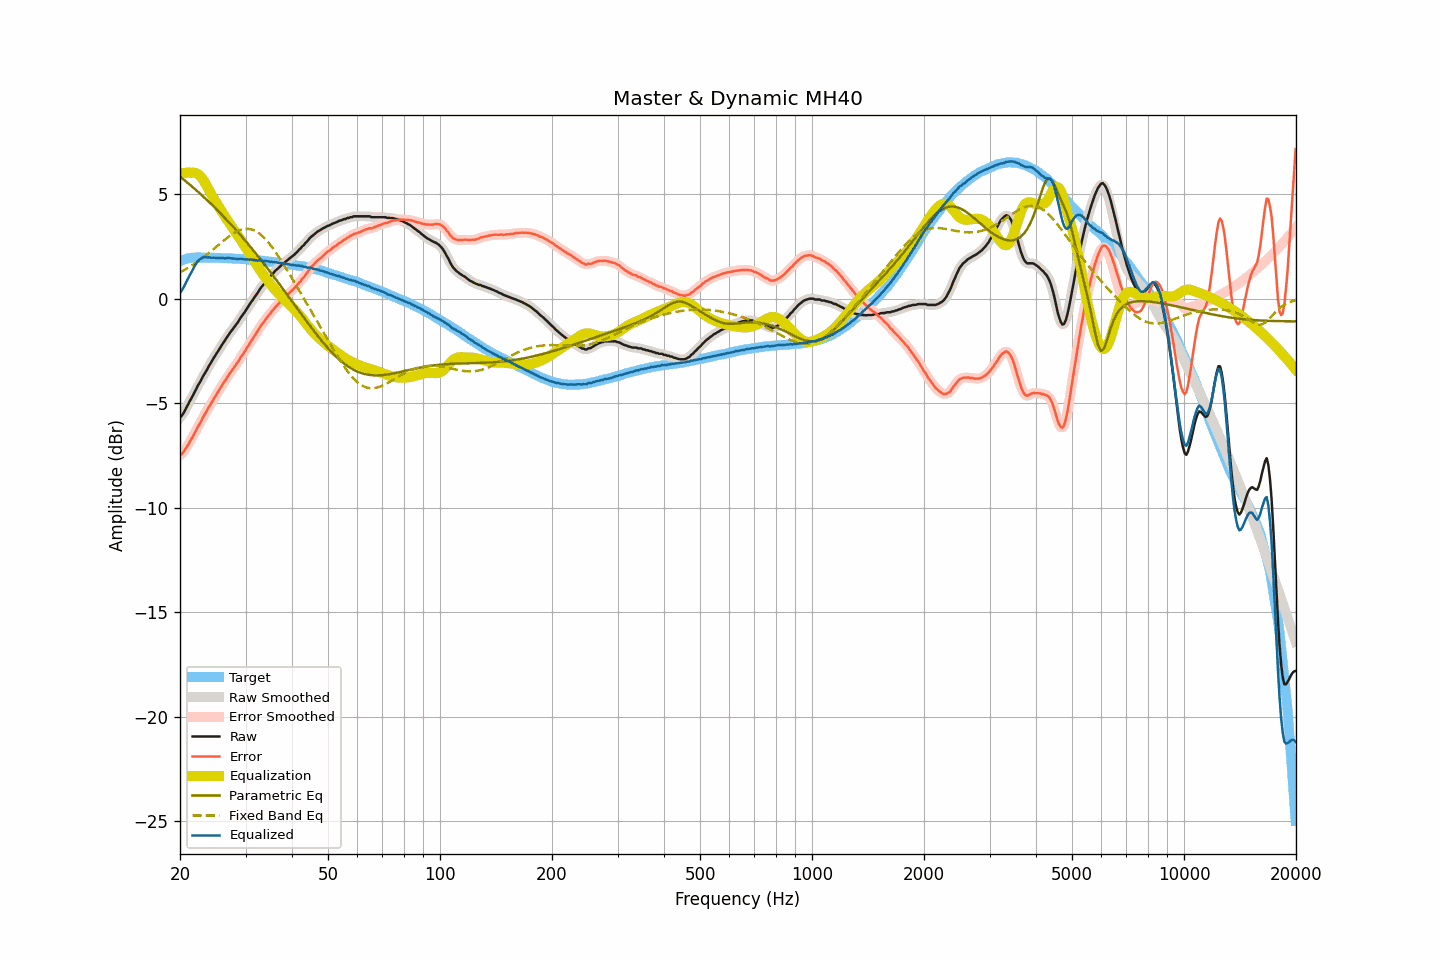

Values plotted in this chart, from the file beside it:
frequency, raw, smoothed, error, error_smoothed, equalization, parametric_eq, fixed_band_eq, equalized_raw, equalized_smoothed, target
20.00, -5.68, -5.69, -7.48, -7.49, 5.96, 5.84, 1.26, 0.28, 0.27, 1.80
20.20, -5.61, -5.60, -7.44, -7.42, 5.99, 5.78, 1.30, 0.38, 0.39, 1.83
20.40, -5.50, -5.49, -7.35, -7.34, 6.00, 5.72, 1.34, 0.51, 0.52, 1.86
20.61, -5.36, -5.36, -7.24, -7.24, 6.02, 5.65, 1.39, 0.66, 0.65, 1.88
20.81, -5.21, -5.21, -7.11, -7.12, 6.03, 5.59, 1.43, 0.82, 0.81, 1.91
21.02, -5.07, -5.06, -7.00, -6.99, 6.03, 5.53, 1.48, 0.96, 0.96, 1.93
21.23, -4.91, -4.92, -6.85, -6.86, 6.03, 5.46, 1.52, 1.12, 1.11, 1.94
21.44, -4.78, -4.77, -6.73, -6.73, 6.02, 5.40, 1.57, 1.24, 1.25, 1.95
21.66, -4.63, -4.63, -6.59, -6.59, 6.03, 5.33, 1.62, 1.40, 1.40, 1.96
21.87, -4.48, -4.48, -6.44, -6.45, 6.02, 5.26, 1.67, 1.55, 1.54, 1.96
22.09, -4.34, -4.33, -6.31, -6.30, 6.00, 5.20, 1.72, 1.67, 1.67, 1.97
22.31, -4.18, -4.19, -6.15, -6.16, 5.97, 5.13, 1.78, 1.79, 1.78, 1.97
22.54, -4.05, -4.05, -6.02, -6.02, 5.91, 5.06, 1.83, 1.86, 1.86, 1.97
22.76, -3.92, -3.91, -5.89, -5.87, 5.83, 4.99, 1.89, 1.91, 1.92, 1.97
22.99, -3.76, -3.77, -5.72, -5.73, 5.73, 4.92, 1.94, 1.97, 1.96, 1.96
23.22, -3.63, -3.63, -5.59, -5.59, 5.62, 4.85, 2.00, 1.99, 1.98, 1.96
23.45, -3.50, -3.50, -5.46, -5.45, 5.48, 4.78, 2.06, 1.99, 1.99, 1.96
23.69, -3.37, -3.36, -5.33, -5.32, 5.34, 4.70, 2.12, 1.97, 1.98, 1.96
23.92, -3.22, -3.23, -5.17, -5.19, 5.20, 4.63, 2.19, 1.98, 1.97, 1.96
24.16, -3.10, -3.09, -5.06, -5.06, 5.06, 4.56, 2.25, 1.96, 1.96, 1.97
24.40, -2.97, -2.96, -4.93, -4.92, 4.93, 4.48, 2.31, 1.96, 1.96, 1.96
24.65, -2.83, -2.84, -4.78, -4.80, 4.80, 4.41, 2.38, 1.96, 1.96, 1.95
24.89, -2.72, -2.71, -4.67, -4.67, 4.67, 4.33, 2.44, 1.95, 1.96, 1.95
25.14, -2.59, -2.59, -4.54, -4.54, 4.54, 4.25, 2.51, 1.95, 1.95, 1.95
25.39, -2.47, -2.47, -4.42, -4.42, 4.42, 4.17, 2.57, 1.95, 1.95, 1.95
25.65, -2.35, -2.34, -4.30, -4.29, 4.29, 4.10, 2.64, 1.94, 1.95, 1.95
25.91, -2.22, -2.23, -4.16, -4.17, 4.17, 4.02, 2.70, 1.94, 1.94, 1.94
26.16, -2.10, -2.11, -4.04, -4.05, 4.05, 3.94, 2.77, 1.95, 1.94, 1.94
26.43, -2.00, -1.99, -3.94, -3.92, 3.93, 3.86, 2.83, 1.92, 1.94, 1.94
26.69, -1.87, -1.87, -3.81, -3.81, 3.81, 3.77, 2.89, 1.94, 1.94, 1.94
26.96, -1.75, -1.76, -3.69, -3.69, 3.69, 3.69, 2.95, 1.94, 1.94, 1.93
27.23, -1.64, -1.64, -3.57, -3.58, 3.58, 3.61, 3.01, 1.94, 1.94, 1.93
27.50, -1.54, -1.54, -3.47, -3.47, 3.47, 3.53, 3.06, 1.93, 1.93, 1.93
27.77, -1.44, -1.43, -3.36, -3.36, 3.36, 3.44, 3.11, 1.92, 1.92, 1.92
28.05, -1.33, -1.34, -3.25, -3.25, 3.25, 3.36, 3.16, 1.92, 1.91, 1.92
28.33, -1.23, -1.23, -3.14, -3.14, 3.13, 3.27, 3.20, 1.90, 1.90, 1.91
28.62, -1.13, -1.12, -3.04, -3.02, 3.02, 3.18, 3.24, 1.89, 1.90, 1.91
28.90, -1.00, -1.00, -2.90, -2.91, 2.91, 3.10, 3.27, 1.91, 1.90, 1.90
29.19, -0.88, -0.89, -2.77, -2.79, 2.79, 3.01, 3.30, 1.91, 1.90, 1.89
29.48, -0.78, -0.78, -2.68, -2.67, 2.67, 2.92, 3.32, 1.89, 1.90, 1.90
29.78, -0.67, -0.67, -2.56, -2.56, 2.55, 2.83, 3.33, 1.88, 1.89, 1.89
30.08, -0.55, -0.55, -2.44, -2.44, 2.43, 2.74, 3.34, 1.88, 1.88, 1.89
30.38, -0.43, -0.43, -2.31, -2.31, 2.31, 2.65, 3.34, 1.88, 1.88, 1.87
30.68, -0.32, -0.32, -2.19, -2.19, 2.19, 2.55, 3.34, 1.87, 1.87, 1.87
30.99, -0.19, -0.20, -2.05, -2.06, 2.07, 2.46, 3.32, 1.88, 1.87, 1.86
31.30, -0.09, -0.08, -1.95, -1.94, 1.95, 2.37, 3.30, 1.85, 1.86, 1.86
31.61, 0.03, 0.03, -1.83, -1.83, 1.82, 2.27, 3.27, 1.85, 1.85, 1.86
31.93, 0.14, 0.13, -1.71, -1.71, 1.70, 2.18, 3.23, 1.84, 1.84, 1.84
32.24, 0.24, 0.25, -1.59, -1.58, 1.58, 2.08, 3.19, 1.82, 1.83, 1.83
32.57, 0.37, 0.37, -1.46, -1.46, 1.46, 1.99, 3.14, 1.83, 1.83, 1.83
32.89, 0.49, 0.48, -1.34, -1.34, 1.35, 1.89, 3.08, 1.84, 1.83, 1.83
33.22, 0.59, 0.59, -1.22, -1.23, 1.24, 1.79, 3.01, 1.83, 1.82, 1.81
33.55, 0.67, 0.68, -1.14, -1.13, 1.13, 1.69, 2.94, 1.80, 1.81, 1.81
33.89, 0.78, 0.78, -1.02, -1.02, 1.02, 1.60, 2.86, 1.80, 1.80, 1.80
34.23, 0.88, 0.87, -0.92, -0.92, 0.92, 1.50, 2.78, 1.80, 1.79, 1.80
34.57, 0.97, 0.97, -0.81, -0.81, 0.82, 1.40, 2.68, 1.79, 1.78, 1.78
34.92, 1.04, 1.05, -0.73, -0.72, 0.72, 1.29, 2.59, 1.76, 1.77, 1.77
35.27, 1.15, 1.14, -0.62, -0.63, 0.62, 1.19, 2.49, 1.77, 1.76, 1.77
35.62, 1.21, 1.22, -0.54, -0.53, 0.53, 1.09, 2.38, 1.74, 1.75, 1.75
35.97, 1.31, 1.30, -0.43, -0.44, 0.44, 0.99, 2.28, 1.75, 1.74, 1.74
... 635 more rows
